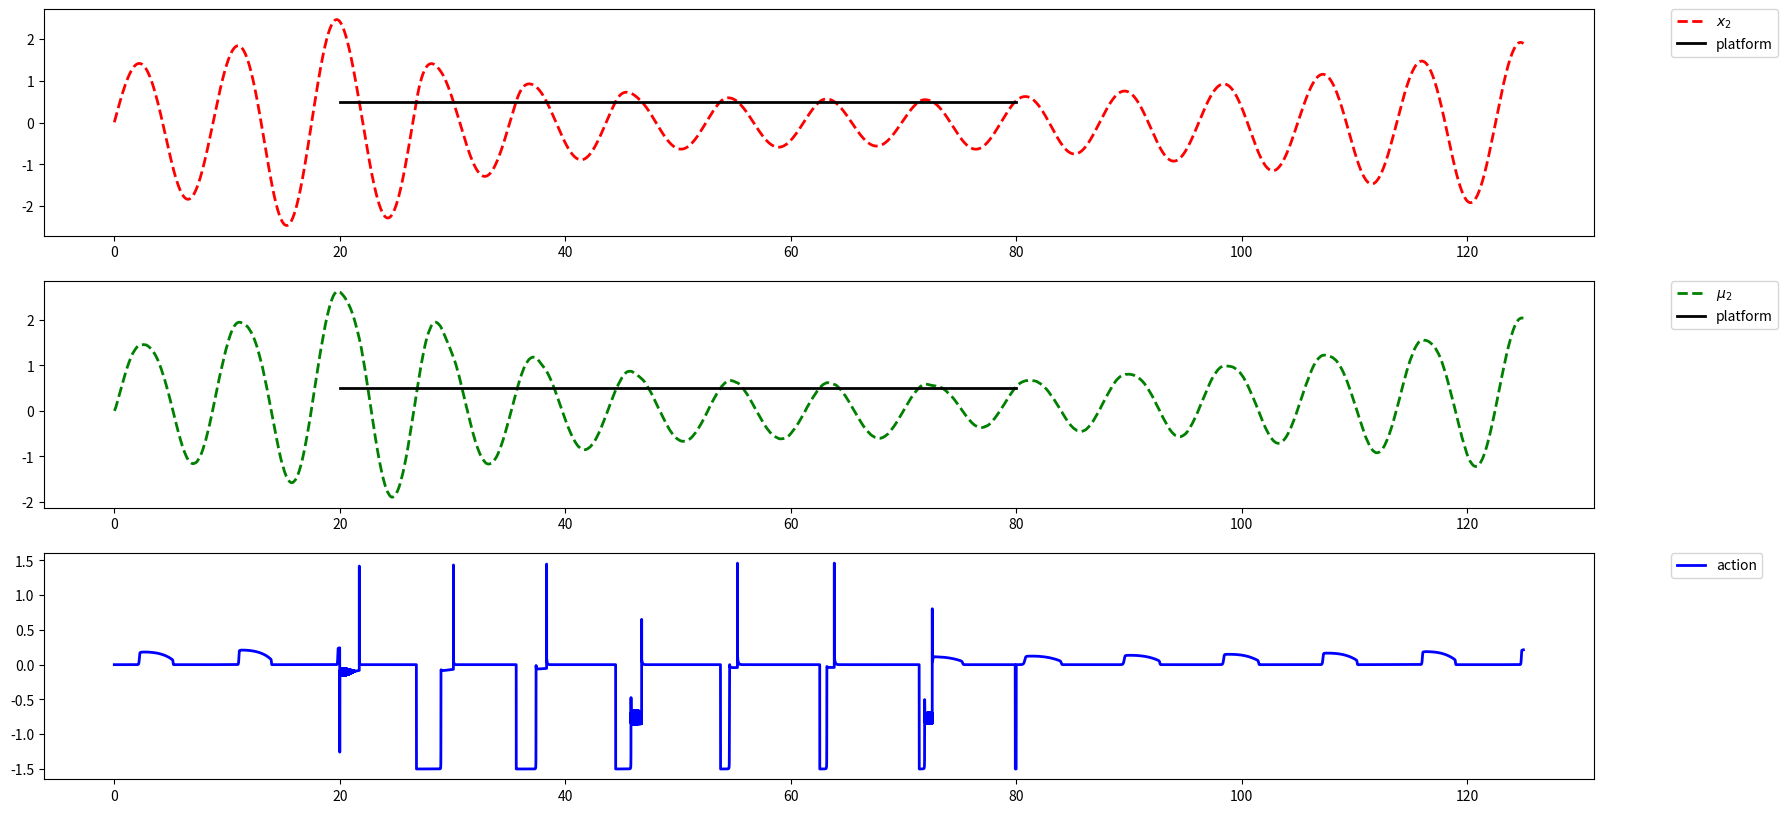
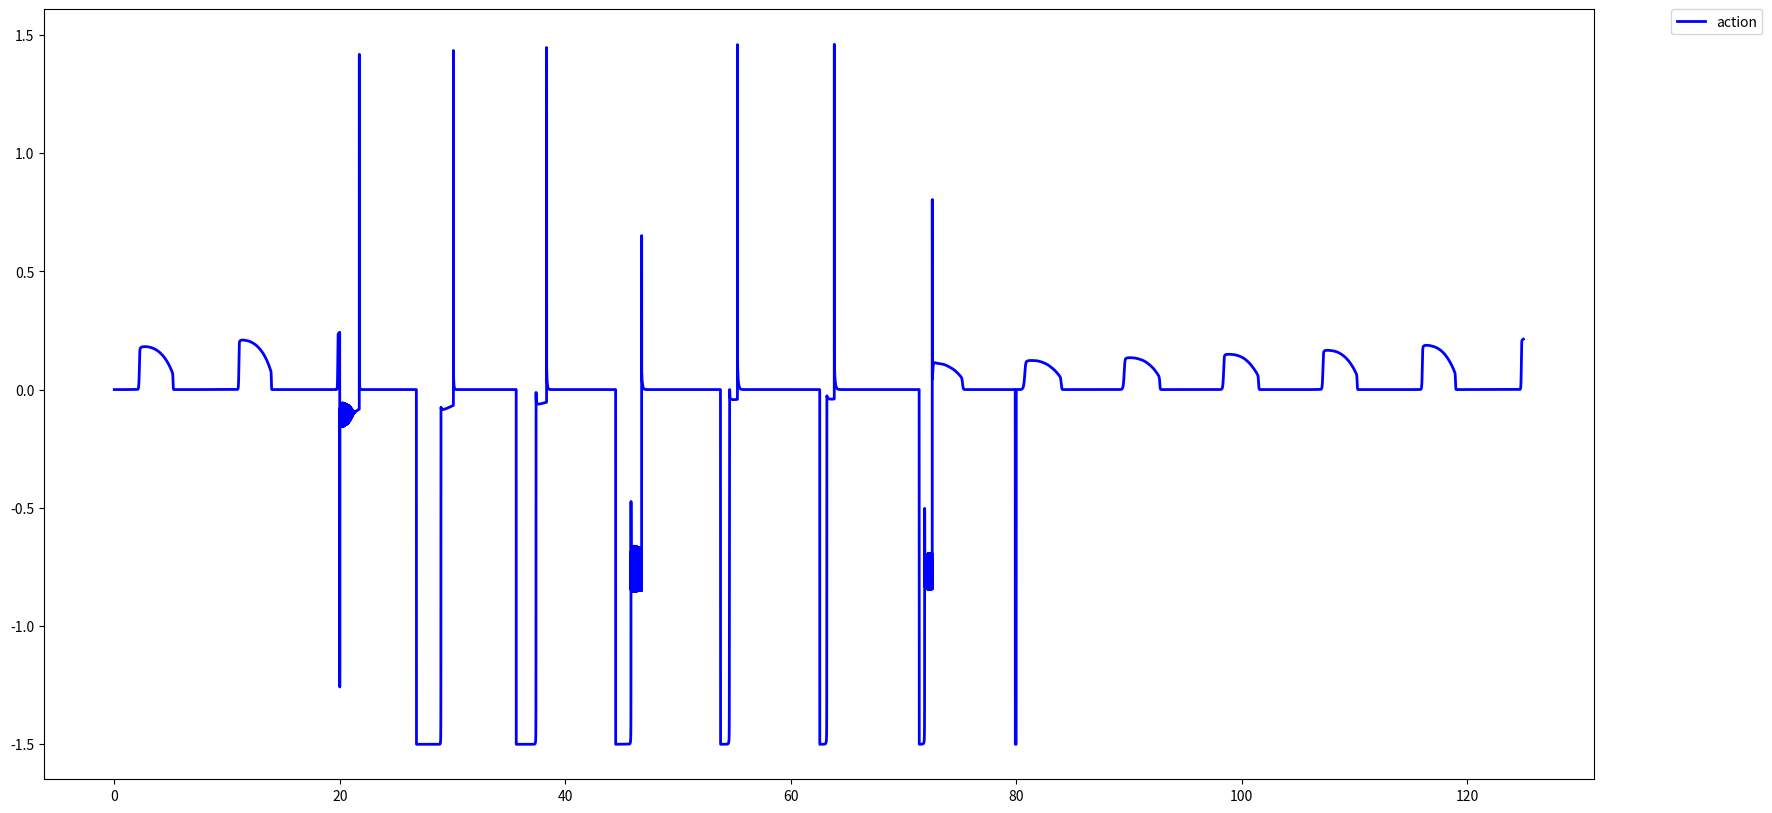

Recreate these plots in Python, in order.
#%% md
# ## Functions
#%%
# Modules
import numpy as np
import matplotlib.pyplot as plt
rng = np.random.RandomState(42)

def sech(x):
    return 1/np.cosh(x)


def tanh(x):
    return np.tanh(x)

#%%
# Generative process class
class GenProc:
    def __init__(self, dt, omega2_GP=0.5):

        # Generative process parameters

        # Generative process s variance
        self.Sigma_s = np.array([0.1, 0.1])
        # Two dimensional array storing angle and angle velocity initialized with his initial conditions
        self.x = np.array([0., 1.])
        # Harmonic oscillator angular frequency square (omega^2)
        self.omega2 = omega2_GP
        # Costant that quantify the amount of energy (friction?) that the agent can insert in the system
        self.u = 1
        # Array storing respectively proprioceptive sensory input (initialized with the real value x_0) and touch sensory input
        self.s = np.array([0, 1., 0.])
        # Size of a simulation step
        self.dt = dt
        # Time variable
        self.t = 0
        # Platform position (when is present) with respect to x_0 variable
        self.platform_position = 0.5
        # Time interval in which the platform appears
        self.platform_interval = [20, 80]

    # Step of generative process dynamic
    def update(self, action):
        # Increment of time variable
        self.t += self.dt
        # GP dynamics implementation
        self.x[0] += self.x[1]*dt
        self.x[1] += -self.omega2*self.x[0]*dt + self.u*np.tanh(action)*dt*self.x[1]

    # Funciton that create agent's sensory input (two dimensional array)
    def genS(self):
        # Platform Action
        if self.t > self.platform_interval[0] and self.t < self.platform_interval[1]:
            if self.x[0] > self.platform_position:
                self.s[2] = 1.
                #self.s[0] = self.platform_position
            else:
                #self.s[0] = self.x[0]
                self.s[2] = 0.
        else:
            #self.s[0] = self.x[0]
            self.s[2] = 0.
        self.s[0] = self.x[0] + self.Sigma_s[0]*rng.randn()
        self.s[1] = self.x[1] + self.Sigma_s[1]*rng.randn()
        return self.s

    # Function that generates the array to graph the platform
    def platform_for_graph(self):
        plat = []
        for t in np.arange(0., self.t, self.dt):
            if t in self.platform_interval:
                plat.append([t, self.platform_position])
        return np.vstack(plat)

#%%
# Generative model class
class GenMod:
    def __init__(self, dt, omega2_GM=0.5, k_mu=0.001, k_dmu=0.1, k_a=0.1):

        # Generative process parameters

        # Harmonic oscillator angular frequency (omega^2). We're assuming is equal to the one of the GP
        self.omega2 = omega2_GM
        # Vector \vec{\mu}={\mu_0, \mu_1} initialized with the GP initial conditions
        self.mu = np.array([0., 1.])
        # Vector \dot{\vec{\mu}}={\dot{\mu_0}, \dot{\mu_1}} inizialized with the right ones
        self.dmu = np.array([0., -self.omega2])
        # Internal variables precisions
        self.Sigma_mu = np.array([0.01, 0.01])
        # Variances (inverse of precisions) of sensory input (the first one proprioceptive and the second one touch)
        self.Sigma_s = np.array([0.01, 1000.01, 0.01])
        # Action variable
        self.a = 0
        # Costant that quantify the amount of energy (friction?) that the agent can insert in the system
        self.u = 1
        # Gradient descent inference parameters
        self.k_mu = k_mu
        self.k_dmu = k_dmu
        # Gradient descent action parameter
        self.k_a = k_a
        self.dt =dt

    # Touch function
    def g_touch(self, x, v, prec=50):
        return sech(prec*v)*(0.5*tanh(prec*x)+0.5)

    # Derivative of the touch function with respect to \mu_0
    def dg_dv(self, x, v, prec=50):
        return -prec*sech(prec*v)*tanh(prec*v)*(0.5 * tanh(prec*x) + 0.5)

    # Derivative of the touch function with respect to \mu_2
    def dg_dx(self, x, v, prec=50):
        return sech(prec*v)*prec*0.5*(sech(prec*x))**2

    # Function that implement the update of internal variables.
    def update(self, sensory_states):
        # sensory_states argument (two dimensional array) come from GP and store proprioceptive
        # and somatosensory perception
        # Returns action increment

        self.s = sensory_states

        self.PE_mu = np.array([
            self.dmu[0]-self.mu[1],
            self.dmu[1]+self.omega2*self.mu[0]
        ])
        self.PE_s = np.array([
            self.s[0]-self.mu[0],
            self.s[1]-self.mu[1],
            self.s[2]-self.g_touch(x=self.mu[0], v=self.mu[1])  # v=self.dmu[0]?
        ])

        self.dF_dmu = np.array([
            self.omega2*self.PE_mu[1]/self.Sigma_mu[1] - self.PE_s[0]/self.Sigma_s[0] \
                - self.dg_dx(x=self.mu[0], v=self.mu[1])*self.PE_s[2]/self.Sigma_s[2],
            -self.PE_mu[0]/self.Sigma_mu[0] - self.PE_s[1]/self.Sigma_s[1] \
                - self.dg_dv(x=self.mu[0], v=self.mu[1])*self.PE_s[2]/self.Sigma_s[2]
        ])

        self.dF_d_dmu = np.array([
            self.PE_mu[0]/self.Sigma_mu[0],
            self.PE_mu[1]/self.Sigma_mu[1]
        ])


        # Action update
        # case with dg/da = 1
        self.a = -self.dt*self.k_a*( self.PE_s[1]/self.Sigma_s[1] + self.PE_s[2]/self.Sigma_s[2] )
        # case with real dg/da
        #self.da = -self.dt*self.k_a*x*self.dg_dv(x=self.mu, v=self.dmu)*self.PE_s[1]/self.Sigma_s[1]

        # Internal variables update
        self.mu += self.dt*(self.dmu - self.k_mu*self.dF_dmu)
        self.dmu += -self.dt*self.k_dmu*self.dF_d_dmu

        return self.a

#%%
if __name__ == "__main__":
    dt=0.005
    n_steps = 20000+5000
    gp = GenProc(dt=dt, omega2_GP=0.5)
    gm = GenMod(dt=dt, k_mu=0.01, k_dmu=0.1, k_a=3, omega2_GM=0.5)

    data_GP = []
    data_GM = []
    a = 0.
    for step in np.arange(n_steps):
        a = gm.update(gp.genS())
        gp.update(a)
        data_GP.append([gp.x[0], gp.u*np.tanh(a)*dt*gp.x[1], gp.s[0], gp.s[1], a])
        data_GM.append([gm.mu[0], 0, 0, 0, gm.PE_mu[0],
                        gm.PE_s[0], gm.PE_s[1], gm.dmu[0], 0, 0, 0, 0, gm.g_touch(x=gm.mu[0], v=gm.mu[1]) ])
    data_GP = np.vstack(data_GP)
    data_GM = np.vstack(data_GM)
    platform = gp.platform_for_graph()

    # %%
    plt.figure(figsize=(20, 10))
    plt.subplot(311)
    plt.plot(np.arange(0, n_steps*dt, dt), data_GP[:, 0], c="red", lw=2, ls="dashed", label=r"$x_2$")
    #plt.plot(np.arange(0, n_steps*dt, dt), data_GP[:, 4], c="blue", lw=2, ls="dashed", label=r"$x_0$")
    #plt.plot(np.arange(0, n_steps*dt, dt), data_GP[:, 1], c="#aa6666", lw=4, label=r"\alpha")
    plt.plot(platform[:,0], platform[:,1], c="black", lw=2, label="platform")
    #plt.ylim(bottom=-1, top=1.25)
    plt.legend(bbox_to_anchor=(1.05, 1), loc='upper left', borderaxespad=0.)
    plt.subplot(312)
    plt.plot(np.arange(0, n_steps*dt, dt), data_GM[:, 0], c="green", lw=2, ls="dashed", label=r"$\mu_2$")
    #plt.plot(np.arange(0, n_steps*dt, dt), data_GM[:, 1], c="#66aa66", lw=3, label=r"\nu")
    #plt.plot(np.arange(0, n_steps*dt, dt), data_GM[:, 8], c="blue", lw=2, ls="dashed", label=r"$\mu_0$")
    #plt.ylim(bottom=-1, top=1.25)
    plt.plot(platform[:,0], platform[:,1], c="black", lw=2, label="platform")
    plt.legend(bbox_to_anchor=(1.05, 1), loc='upper left', borderaxespad=0.)
    plt.subplot(313)
    plt.plot(np.arange(0, n_steps*dt, dt), data_GP[:, -1], c="blue", lw=2, label="action")
    plt.legend(bbox_to_anchor=(1.05, 1), loc='upper left', borderaxespad=0.)
    #plt.savefig("simulation_results2")
    plt.show()

    #%%
    plt.figure(figsize=(20, 10))
    plt.plot(np.arange(0, n_steps*dt, dt), data_GP[:, -1], c="blue", lw=2, label="action")
    plt.legend(bbox_to_anchor=(1.05, 1), loc='upper left', borderaxespad=0.)
    plt.show()
